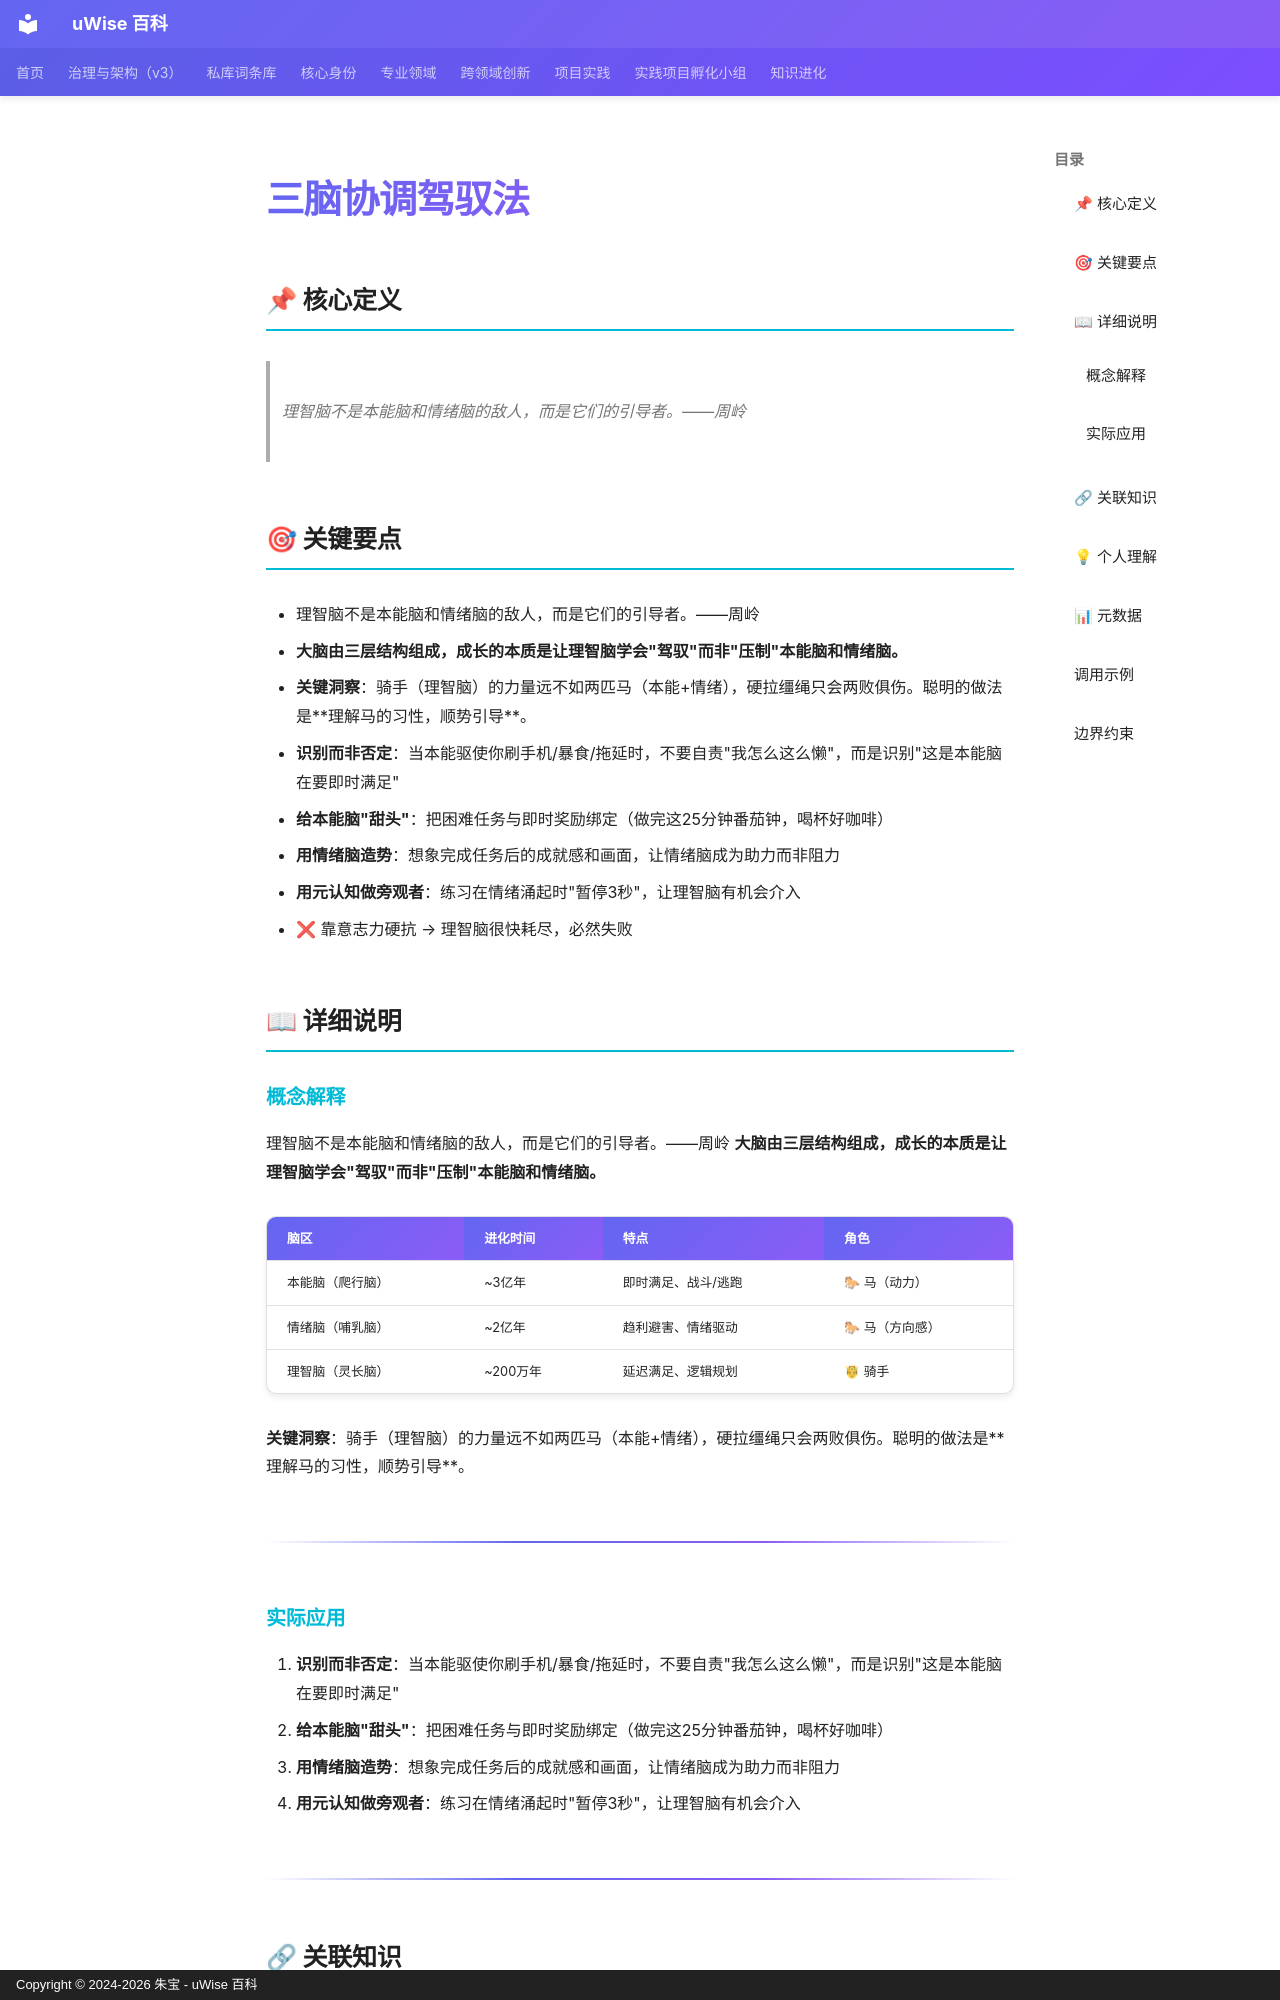

repository: zhubao315/uWise · page: vault-encyclopedia/md-4244e263/index.html · generator: mkdocs · copyright: Copyright © 2024-2026 朱宝 - uWise 百科

---
title: "三脑协调驾驭法"
description: "理智脑不是本能脑和情绪脑的敌人，而是它们的引导者。——周岭"
---

# 三脑协调驾驭法

## 📌 核心定义

> 理智脑不是本能脑和情绪脑的敌人，而是它们的引导者。——周岭

## 🎯 关键要点

- 理智脑不是本能脑和情绪脑的敌人，而是它们的引导者。——周岭
- **大脑由三层结构组成，成长的本质是让理智脑学会"驾驭"而非"压制"本能脑和情绪脑。**
- **关键洞察**：骑手（理智脑）的力量远不如两匹马（本能+情绪），硬拉缰绳只会两败俱伤。聪明的做法是**理解马的习性，顺势引导**。
- **识别而非否定**：当本能驱使你刷手机/暴食/拖延时，不要自责"我怎么这么懒"，而是识别"这是本能脑在要即时满足"
- **给本能脑"甜头"**：把困难任务与即时奖励绑定（做完这25分钟番茄钟，喝杯好咖啡）
- **用情绪脑造势**：想象完成任务后的成就感和画面，让情绪脑成为助力而非阻力
- **用元认知做旁观者**：练习在情绪涌起时"暂停3秒"，让理智脑有机会介入
- ❌ 靠意志力硬抗 → 理智脑很快耗尽，必然失败

## 📖 详细说明

### 概念解释
理智脑不是本能脑和情绪脑的敌人，而是它们的引导者。——周岭
**大脑由三层结构组成，成长的本质是让理智脑学会"驾驭"而非"压制"本能脑和情绪脑。**

| 脑区 | 进化时间 | 特点 | 角色 |
|------|---------|------|------|
| 本能脑（爬行脑） | ~3亿年 | 即时满足、战斗/逃跑 | 🐎 马（动力） |
| 情绪脑（哺乳脑） | ~2亿年 | 趋利避害、情绪驱动 | 🐎 马（方向感） |
| 理智脑（灵长脑） | ~200万年 | 延迟满足、逻辑规划 | 🤴 骑手 |

**关键洞察**：骑手（理智脑）的力量远不如两匹马（本能+情绪），硬拉缰绳只会两败俱伤。聪明的做法是**理解马的习性，顺势引导**。

---


### 实际应用

1. **识别而非否定**：当本能驱使你刷手机/暴食/拖延时，不要自责"我怎么这么懒"，而是识别"这是本能脑在要即时满足"
2. **给本能脑"甜头"**：把困难任务与即时奖励绑定（做完这25分钟番茄钟，喝杯好咖啡）
3. **用情绪脑造势**：想象完成任务后的成就感和画面，让情绪脑成为助力而非阻力
4. **用元认知做旁观者**：练习在情绪涌起时"暂停3秒"，让理智脑有机会介入

---
